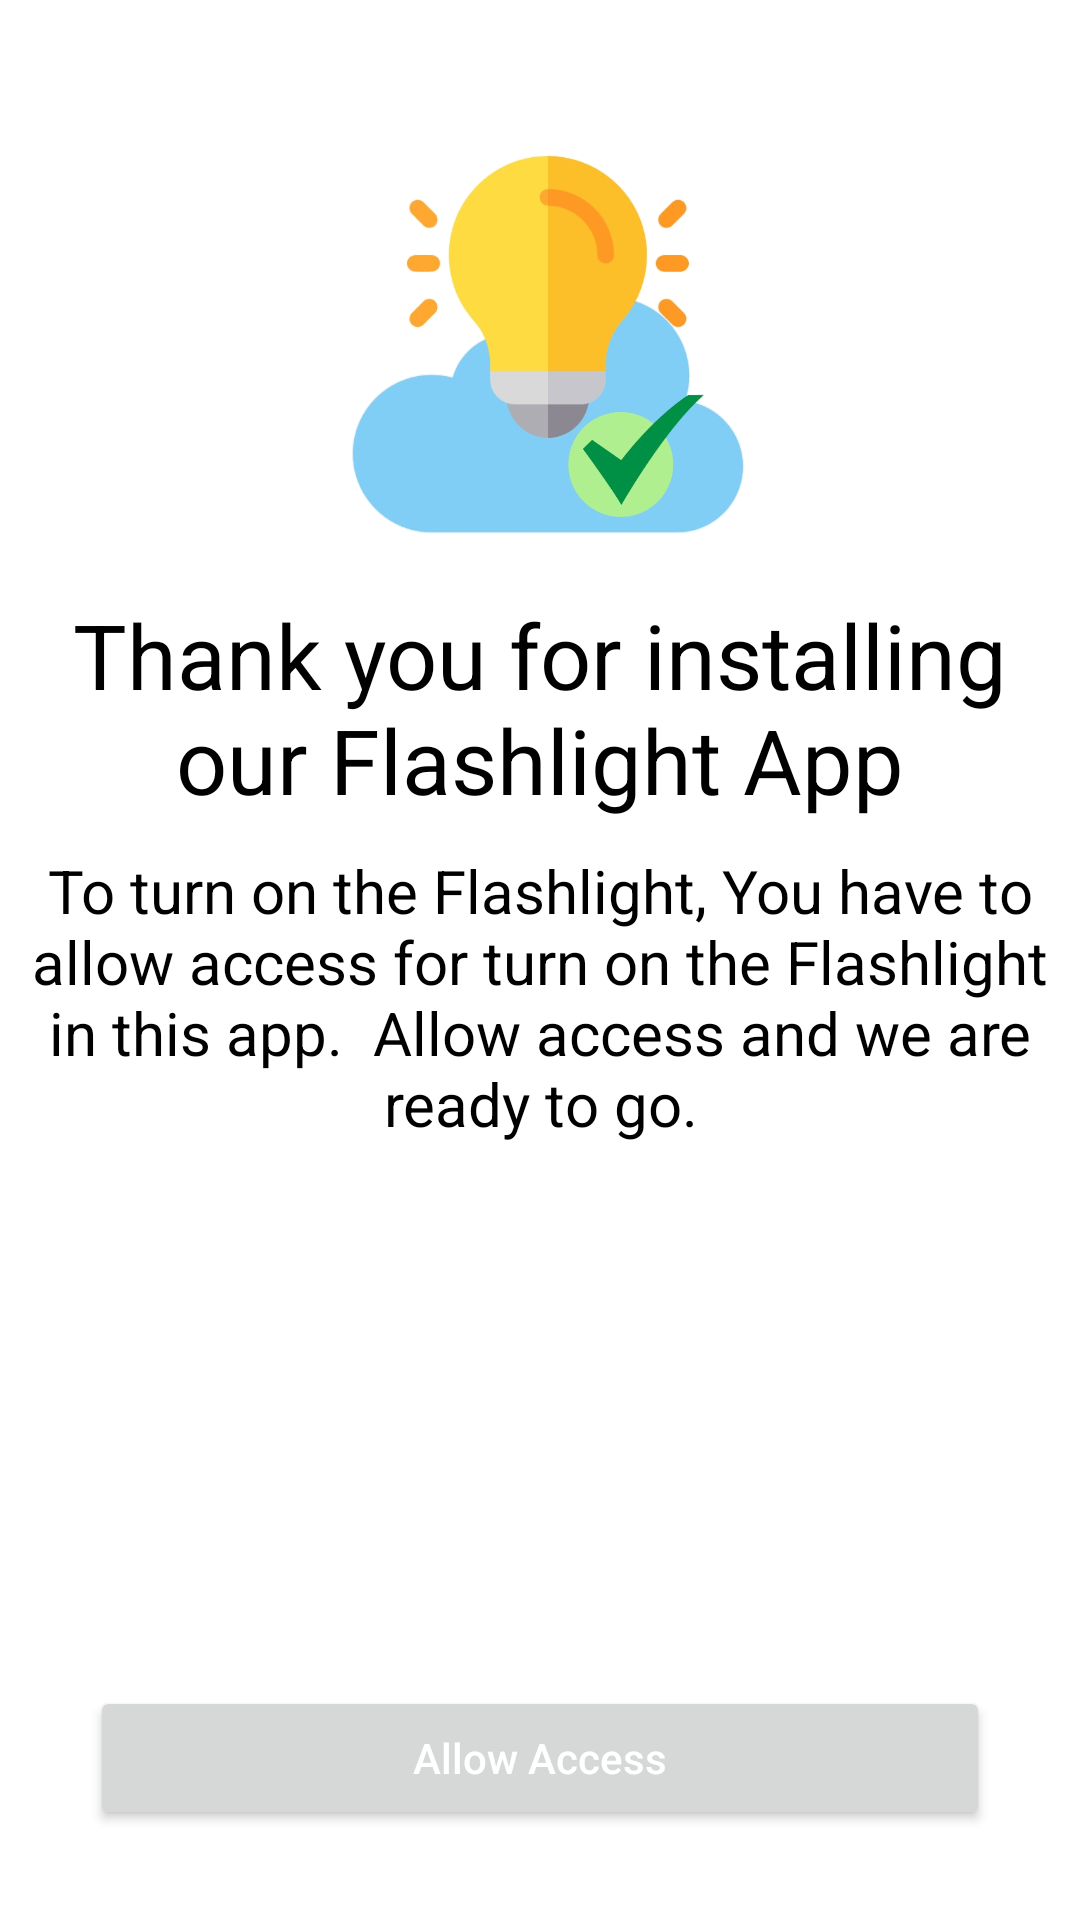

Android layout source for this screen:
<!-- AndroidManifest.xml: application theme Theme.FlashLignt -->
<!-- res/layout/activity_permission.xml -->
<?xml version="1.0" encoding="utf-8"?>
<RelativeLayout
    xmlns:android="http://schemas.android.com/apk/res/android"
    xmlns:app="http://schemas.android.com/apk/res-auto"
    xmlns:tools="http://schemas.android.com/tools"
    android:layout_width="match_parent"
    android:layout_height="match_parent"
    android:background="@color/white"
    android:layout_margin="10dp"
    tools:context=".PermissionActivity">

    <ImageView
        android:id="@+id/AllowIcon"
        android:layout_width="170dp"
        android:layout_height="170dp"
        android:src="@drawable/allow_access_btn"
        android:layout_marginTop="18dp"
        android:layout_centerHorizontal="true"/>


    <TextView
        android:id="@+id/text1"
        android:layout_width="wrap_content"
        android:layout_height="wrap_content"
        android:layout_below="@+id/AllowIcon"
        android:textSize="30sp"
        android:gravity="center"
        android:layout_marginTop="10dp"
        android:text="Thank you for installing our Flashlight App"
        android:textColor="@color/black"
        android:layout_centerHorizontal="true"/>


    <TextView
        android:id="@+id/text2"
        android:layout_width="wrap_content"
        android:layout_height="wrap_content"
        android:text="To turn on the Flashlight, You have to allow access for turn on the Flashlight in this app.  Allow access and we are ready to go."
        android:textColor="@color/black"
        android:padding="10dp"
        android:textSize="20sp"
        android:gravity="center"
        android:layout_centerHorizontal="true"
        android:layout_below="@+id/text1"/>



    <Button
        android:id="@+id/allowAccessBtn"
        android:layout_width="match_parent"
        android:layout_height="wrap_content"
        android:text="Allow Access"
        android:textAllCaps="false"
        android:layout_alignParentBottom="true"
        android:layout_margin="30dp"
        android:textColor="@color/white"/>
</RelativeLayout>
<!-- resources referenced by this layout -->
<resources>
  <!-- drawable allow_access_btn: png bitmap (drawable, 133031 bytes) -->
  <style name="Theme.FlashLignt" parent="Theme.MaterialComponents.DayNight.DarkActionBar">
          
          <item name="colorPrimary">#009688</item>
          <item name="colorPrimaryVariant">#009688</item>
          <item name="colorOnPrimary">@color/white</item>
          
          <item name="colorSecondary">@color/teal_200</item>
          <item name="colorSecondaryVariant">@color/teal_700</item>
          <item name="colorOnSecondary">@color/black</item>
          
          <item name="android:statusBarColor" tools:targetApi="l">?attr/colorPrimaryVariant</item>
          
      </style>
  <!-- not gathered from this repository: default colours our renderer supplied (Android Studio template values) -->
  <color name="teal_200">#FF03DAC5</color>
  <color name="teal_700">#FF018786</color>
  <color name="black">#FF000000</color>
  <color name="white">#FFFFFFFF</color>
</resources>
